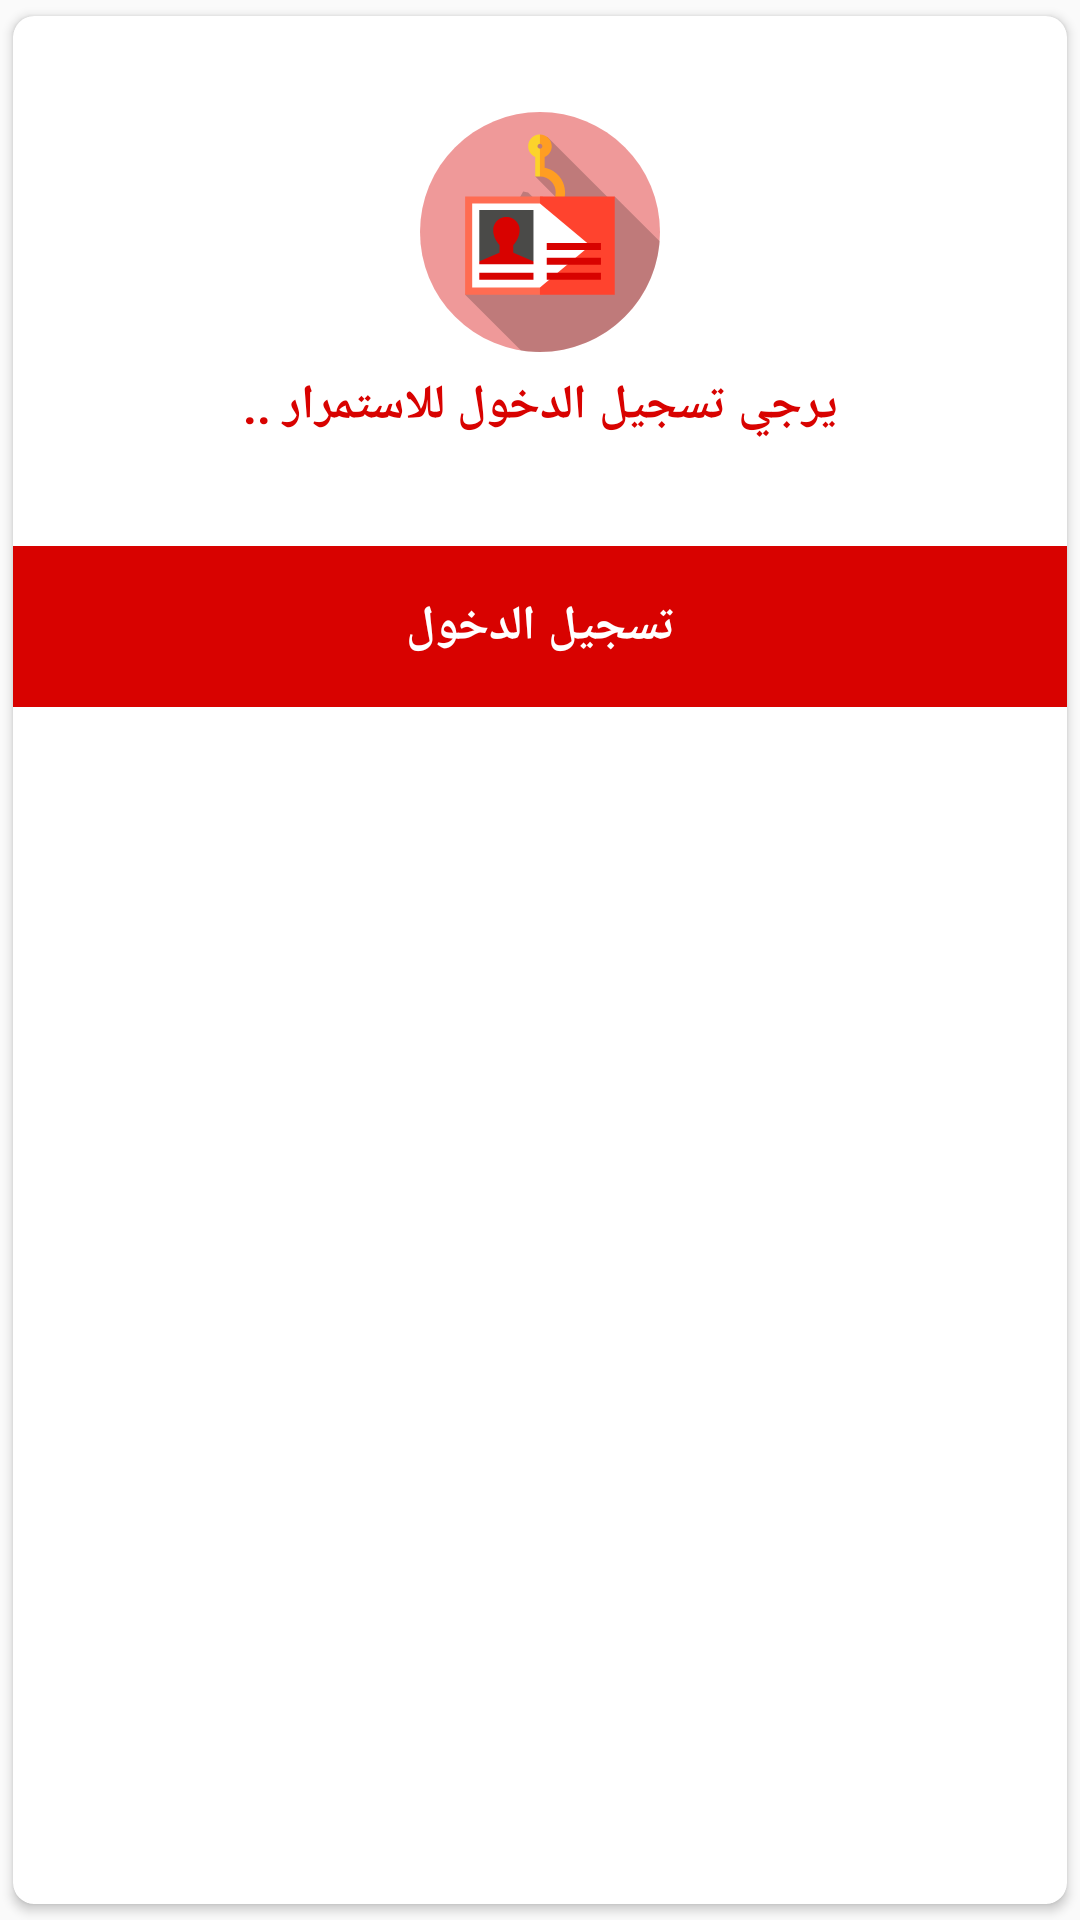

Reconstruct the res/layout file that produces this screen, plus the resources it refers to.
<!-- AndroidManifest.xml: application theme AppTheme -->
<!-- res/layout/dialog_login_guest.xml -->
<?xml version="1.0" encoding="utf-8"?>
<layout xmlns:android="http://schemas.android.com/apk/res/android"
    xmlns:app="http://schemas.android.com/apk/res-auto">


    <androidx.cardview.widget.CardView
        style="@style/card_view_padding_style"
        android:layout_width="match_parent"
        android:layout_height="wrap_content">

        <androidx.constraintlayout.widget.ConstraintLayout
            android:layout_width="match_parent"
            android:layout_height="wrap_content">

            <androidx.appcompat.widget.AppCompatTextView
                android:id="@+id/titleTv"
                android:layout_width="wrap_content"
                android:layout_height="wrap_content"
                android:layout_marginTop="@dimen/key_lines"
                android:layout_marginBottom="@dimen/button_padding"
                android:drawablePadding="@dimen/key_linesV"
                android:gravity="center"
                android:padding="@dimen/key_lines"
                android:text="@string/guestLogin"
                android:textColor="@color/primary"
                android:textSize="@dimen/mainFont"
                android:textStyle="bold"
                app:drawableTopCompat="@drawable/ic_guest_icon"
                app:layout_constraintEnd_toEndOf="parent"
                app:layout_constraintStart_toStartOf="parent"
                app:layout_constraintTop_toTopOf="parent" />

            <androidx.appcompat.widget.AppCompatTextView
                android:id="@+id/loginBt"
                android:layout_width="0dp"
                android:layout_height="wrap_content"
                android:layout_marginTop="@dimen/button_padding"
                android:background="@color/primary"
                android:foreground="?android:attr/selectableItemBackground"
                android:gravity="center"
                android:padding="@dimen/key_lines"
                android:text="@string/login"
                android:textColor="@color/white"
                android:textSize="@dimen/mainFont"
                android:textStyle="bold"
                app:layout_constraintEnd_toEndOf="parent"
                app:layout_constraintStart_toStartOf="parent"
                app:layout_constraintTop_toBottomOf="@+id/titleTv" />
        </androidx.constraintlayout.widget.ConstraintLayout>
    </androidx.cardview.widget.CardView>
</layout>
<!-- resources referenced by this layout -->
<resources>
  <color name="primary">#d80200</color>
  <color name="white">#FFFFFFFF</color>
  <dimen name="button_padding">20dp</dimen>
  <dimen name="key_lines">16dp</dimen>
  <dimen name="key_linesV">7dp</dimen>
  <dimen name="mainFont">16sp</dimen>
  <!-- drawable ic_guest_icon: vector/xml drawable (drawable, 2941 chars, omitted) -->
  <string name="guestLogin">يرجي تسجيل الدخول للاستمرار ..</string>
  <string name="login">تسجيل الدخول</string>
  <style name="card_view_padding_style" parent="card_view_style">
          <item name="cardUseCompatPadding">true</item>
          <item name="cardPreventCornerOverlap">true</item>
      </style>
  <style name="AppTheme" parent="Theme.MaterialComponents.Light.Bridge">
          
          <item name="colorPrimary">@color/primary</item>
          <item name="colorPrimaryVariant">@color/primary</item>
          <item name="colorOnPrimary">@color/white</item>
          
          <item name="colorSecondary">@color/secondary</item>
          <item name="colorSecondaryVariant">@color/secondary</item>
          <item name="colorOnSecondary">@color/black</item>
          
          <item name="android:windowLightStatusBar">true</item>
          <item name="android:statusBarColor" tools:targetApi="l">@color/transparent</item>
          
          <item name="windowActionBar">false</item>
          <item name="windowNoTitle">true</item>
  
          <item name="colorControlHighlight">@color/colorPrimaryRipple</item>
  
          <item name="fontFamily">@font/font</item>
  
  
      </style>
  <style name="card_view_style">
          <item name="cardCornerRadius">@dimen/key_linesV</item>
          <item name="cardElevation">2dp</item>
          <item name="android:paddingBottom">@dimen/key_linesV</item>
          <item name="android:foreground">?attr/selectableItemBackground</item>
          <item name="android:background">?android:attr/selectableItemBackground</item>
      </style>
  <color name="secondary">#4a4a48</color>
  <color name="black">#FF000000</color>
  <color name="transparent">#00FFFFFF</color>
  <color name="colorPrimaryRipple">#26D80200</color>
</resources>
